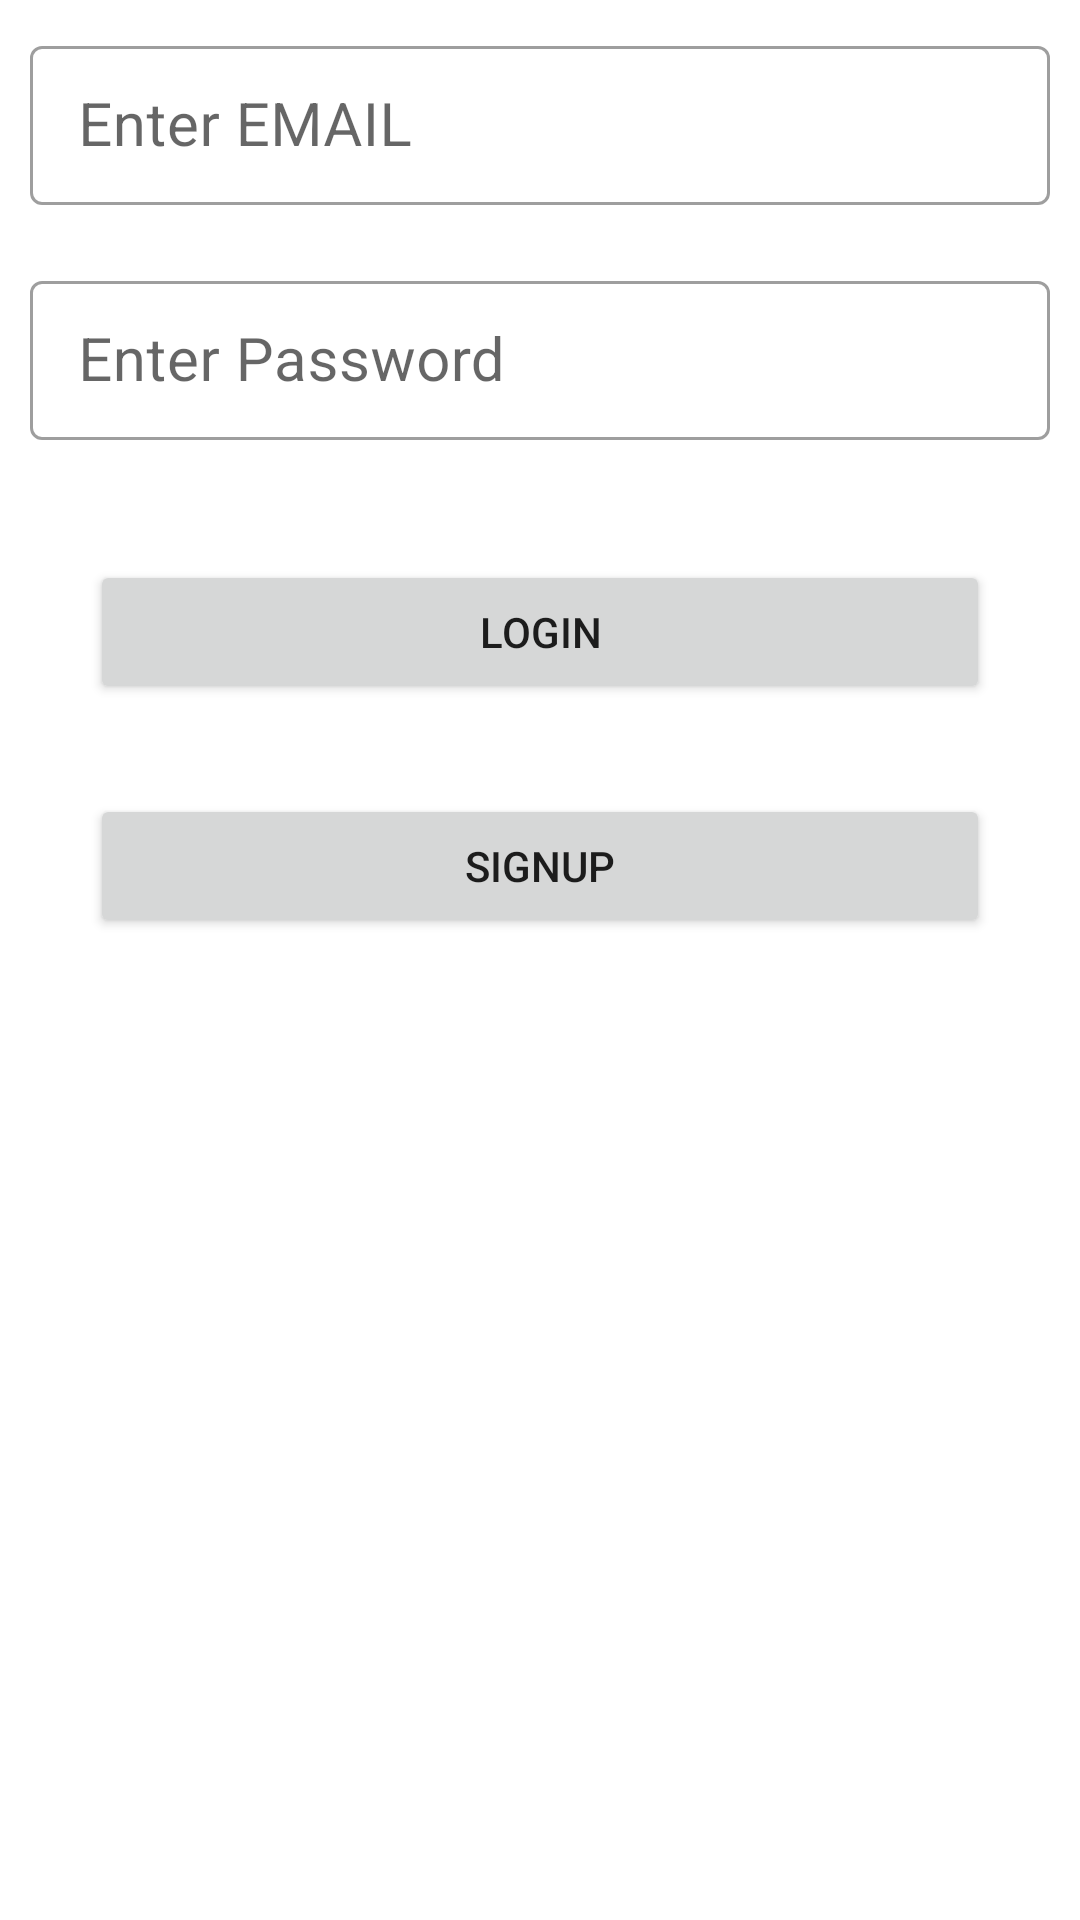

Android layout source for this screen:
<!-- AndroidManifest.xml: application theme Theme.EcommerceJava -->
<!-- res/layout/activity_login.xml -->
<?xml version="1.0" encoding="utf-8"?>
<layout xmlns:android="http://schemas.android.com/apk/res/android"
    xmlns:app="http://schemas.android.com/apk/res-auto"
    xmlns:tools="http://schemas.android.com/tools">


    <androidx.constraintlayout.widget.ConstraintLayout
        android:layout_width="match_parent"
        android:layout_height="match_parent"
        tools:context=".LoginActivity"
        android:background="@drawable/icon">

        <LinearLayout
            android:layout_width="match_parent"
            android:layout_height="match_parent"
            android:orientation="vertical">

            <com.google.android.material.textfield.TextInputLayout
                android:id="@+id/etHeight1"
                android:layout_width="match_parent"
                android:layout_height="wrap_content"
                android:layout_gravity="center_horizontal"
                android:hint="Enter EMAIL"
                android:layout_margin="10dp"
                android:layout_marginTop="20dp"
                style="@style/Widget.MaterialComponents.TextInputLayout.OutlinedBox.Dense"
                android:textSize="20dp"
                android:textStyle="normal">

                <com.google.android.material.textfield.TextInputEditText
                    android:id="@+id/email"
                    android:layout_width="match_parent"
                    android:layout_height="wrap_content"
                    android:layout_gravity="center_horizontal"
                    android:inputType="number"
                    android:textSize="20dp"
                    android:textStyle="normal">

                </com.google.android.material.textfield.TextInputEditText>
            </com.google.android.material.textfield.TextInputLayout>

            <com.google.android.material.textfield.TextInputLayout
                android:id="@+id/tv_password"
                android:layout_width="match_parent"
                android:layout_height="wrap_content"
                android:layout_gravity="center_horizontal"
                android:hint="Enter Password"
                android:layout_margin="10dp"
                android:layout_marginTop="20dp"
                style="@style/Widget.MaterialComponents.TextInputLayout.OutlinedBox.Dense"
                android:textSize="20dp"
                android:textStyle="normal">

                <com.google.android.material.textfield.TextInputEditText
                    android:id="@+id/et_password"
                    android:layout_width="match_parent"
                    android:layout_height="wrap_content"
                    android:layout_gravity="center_horizontal"
                    android:inputType="number"
                    android:textSize="20dp"
                    android:textStyle="normal" />
            </com.google.android.material.textfield.TextInputLayout>

            <Button
                android:id="@+id/bt_login"
                android:layout_width="match_parent"
                android:layout_height="wrap_content"
                android:layout_marginStart="30dp"
                android:layout_marginEnd="30dp"
                android:layout_marginTop="30dp"
                android:textAlignment="center"
                android:text="LOGIN" />

            <Button
                android:id="@+id/bt_signup"
                android:layout_width="match_parent"
                android:layout_height="wrap_content"
                android:layout_marginStart="30dp"
                android:layout_marginEnd="30dp"
                android:layout_marginTop="30dp"
                android:textAlignment="center"
                android:text="Signup" />


        </LinearLayout>


    </androidx.constraintlayout.widget.ConstraintLayout>
</layout>
<!-- resources referenced by this layout -->
<resources>
  <style name="Theme.EcommerceJava" parent="Theme.MaterialComponents.DayNight.DarkActionBar">
          
          <item name="colorPrimary">@color/purple_500</item>
          <item name="colorPrimaryVariant">@color/purple_700</item>
          <item name="colorOnPrimary">@color/white</item>
          
          <item name="colorSecondary">@color/teal_200</item>
          <item name="colorSecondaryVariant">@color/teal_700</item>
          <item name="colorOnSecondary">@color/black</item>
          
          <item name="android:statusBarColor" tools:targetApi="l">?attr/colorPrimaryVariant</item>
          
      </style>
  <!-- not gathered from this repository: default colours our renderer supplied (Android Studio template values) -->
  <color name="purple_500">#FF6200EE</color>
  <color name="purple_700">#FF3700B3</color>
  <color name="teal_200">#FF03DAC5</color>
  <color name="teal_700">#FF018786</color>
  <color name="black">#FF000000</color>
  <color name="white">#FFFFFFFF</color>
</resources>
